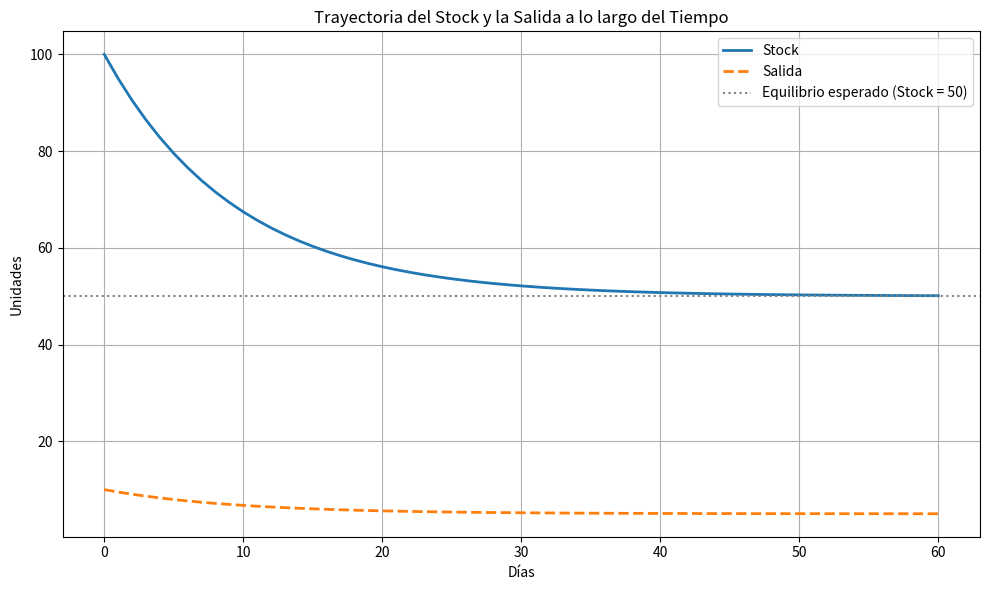

Source code (Python):
import numpy as np
import matplotlib.pyplot as plt

# Parámetros definidos por el usuario
entrada_diaria = 5
retardo_dias = 10
stock_inicial = 100
dias_simulacion = 60

# Inicialización de variables
tiempo = np.arange(0, dias_simulacion + 1)
stock = np.zeros(len(tiempo))
salida = np.zeros(len(tiempo))
stock[0] = stock_inicial

# Simulación usando integración de Euler
for t in range(1, len(tiempo)):
    salida[t-1] = stock[t-1] / retardo_dias
    stock[t] = stock[t-1] + entrada_diaria - salida[t-1]

# Último punto de salida
salida[-1] = stock[-1] / retardo_dias

# Gráfica
plt.figure(figsize=(10, 6))
plt.plot(tiempo, stock, label="Stock", linewidth=2)
plt.plot(tiempo, salida, label="Salida", linestyle="--", linewidth=2)
plt.axhline(y=50, color='gray', linestyle=':', label="Equilibrio esperado (Stock = 50)")
plt.title("Trayectoria del Stock y la Salida a lo largo del Tiempo")
plt.xlabel("Días")
plt.ylabel("Unidades")
plt.legend()
plt.grid(True)
plt.tight_layout()
plt.show()
